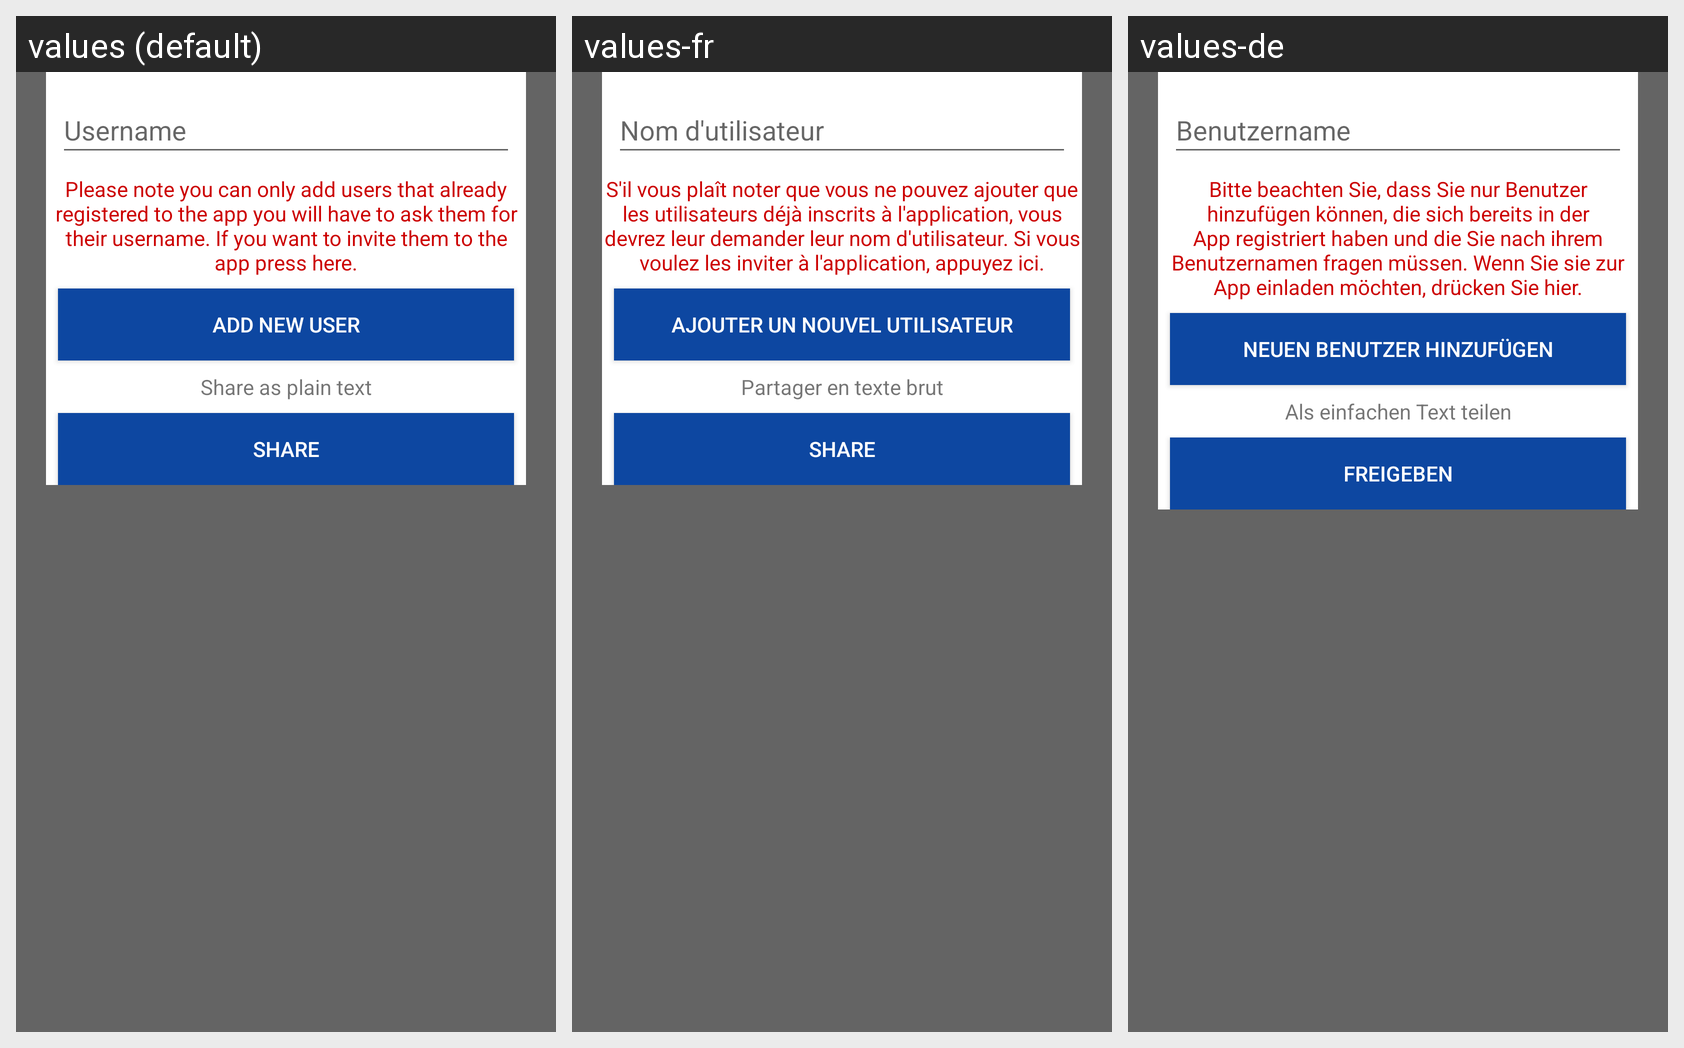

Strings drawn on this Android screen and how each of the app's shown locales translates them:
Android screen res/layout/add_user_layout.xml rendered under 3 locales, left to right: values (default), values-fr, values-de. Device: Nexus 5 (rendered at 1080×1920; each locale shown at half size, 540×960, under a caption strip naming it); theme AppTheme.
Other locales in the repository, not shown: values-en, values-hi, values-iw-rIL, values-ru, values-tr-rTR, values-zh.
Strings drawn on this screen, with the default value and each locale's value (text and hints the layout hard-codes, and strings that could not be matched under every locale, appear in the picture but are not listed):

please_note
  values: Please note you can only add users that already registered to the app you will have to ask them for their username. If you want to invite them to the app press here.
  values-fr: S'il vous plaît noter que vous ne pouvez ajouter que les utilisateurs déjà inscrits à l'application, vous devrez leur demander leur nom d'utilisateur. Si vous voulez les inviter à l'application, appuyez ici.
  values-de: Bitte beachten Sie, dass Sie nur Benutzer hinzufügen können, die sich bereits in der App registriert haben und die Sie nach ihrem Benutzernamen fragen müssen. Wenn Sie sie zur App einladen möchten, drücken Sie hier.

add_new
  values: Add new user
  values-fr: Ajouter un nouvel utilisateur
  values-de: Neuen Benutzer hinzufügen

share_as
  values: Share as plain text
  values-fr: Partager en texte brut
  values-de: Als einfachen Text teilen

shares
  values: Share
  values-fr: Share  [not translated; the default value is used]
  values-de: Freigeben
